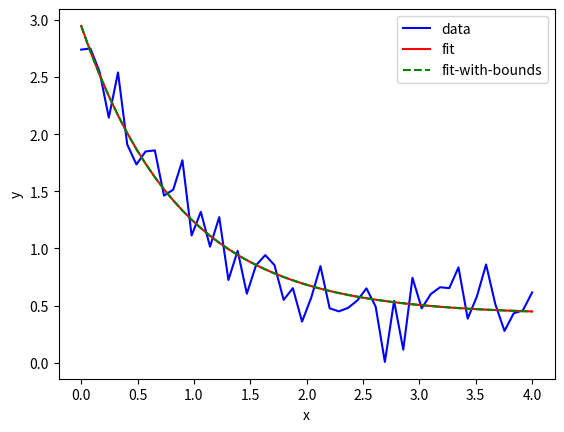

Write the Python code that produced this figure.
import numpy as np
import matplotlib.pyplot as plt
from scipy.optimize import curve_fit

def func(x, a, b, c):
    return a * np.exp(-b * x) + c

xdata = np.linspace(0, 4, 50)
y = func(xdata, 2.5, 1.3, 0.5)
y_noise = 0.2 * np.random.normal(size=xdata.size)
ydata = y + y_noise
plt.plot(xdata, ydata, 'b-', label='data')

popt, pcov = curve_fit(func, xdata, ydata)
plt.plot(xdata, func(xdata, *popt), 'r-', label='fit')

popt, pcov = curve_fit(func, xdata, ydata, bounds=(0, [3., 2., 1.]))
plt.plot(xdata, func(xdata, *popt), 'g--', label='fit-with-bounds')

plt.xlabel('x')
plt.ylabel('y')
plt.legend()
plt.show()


